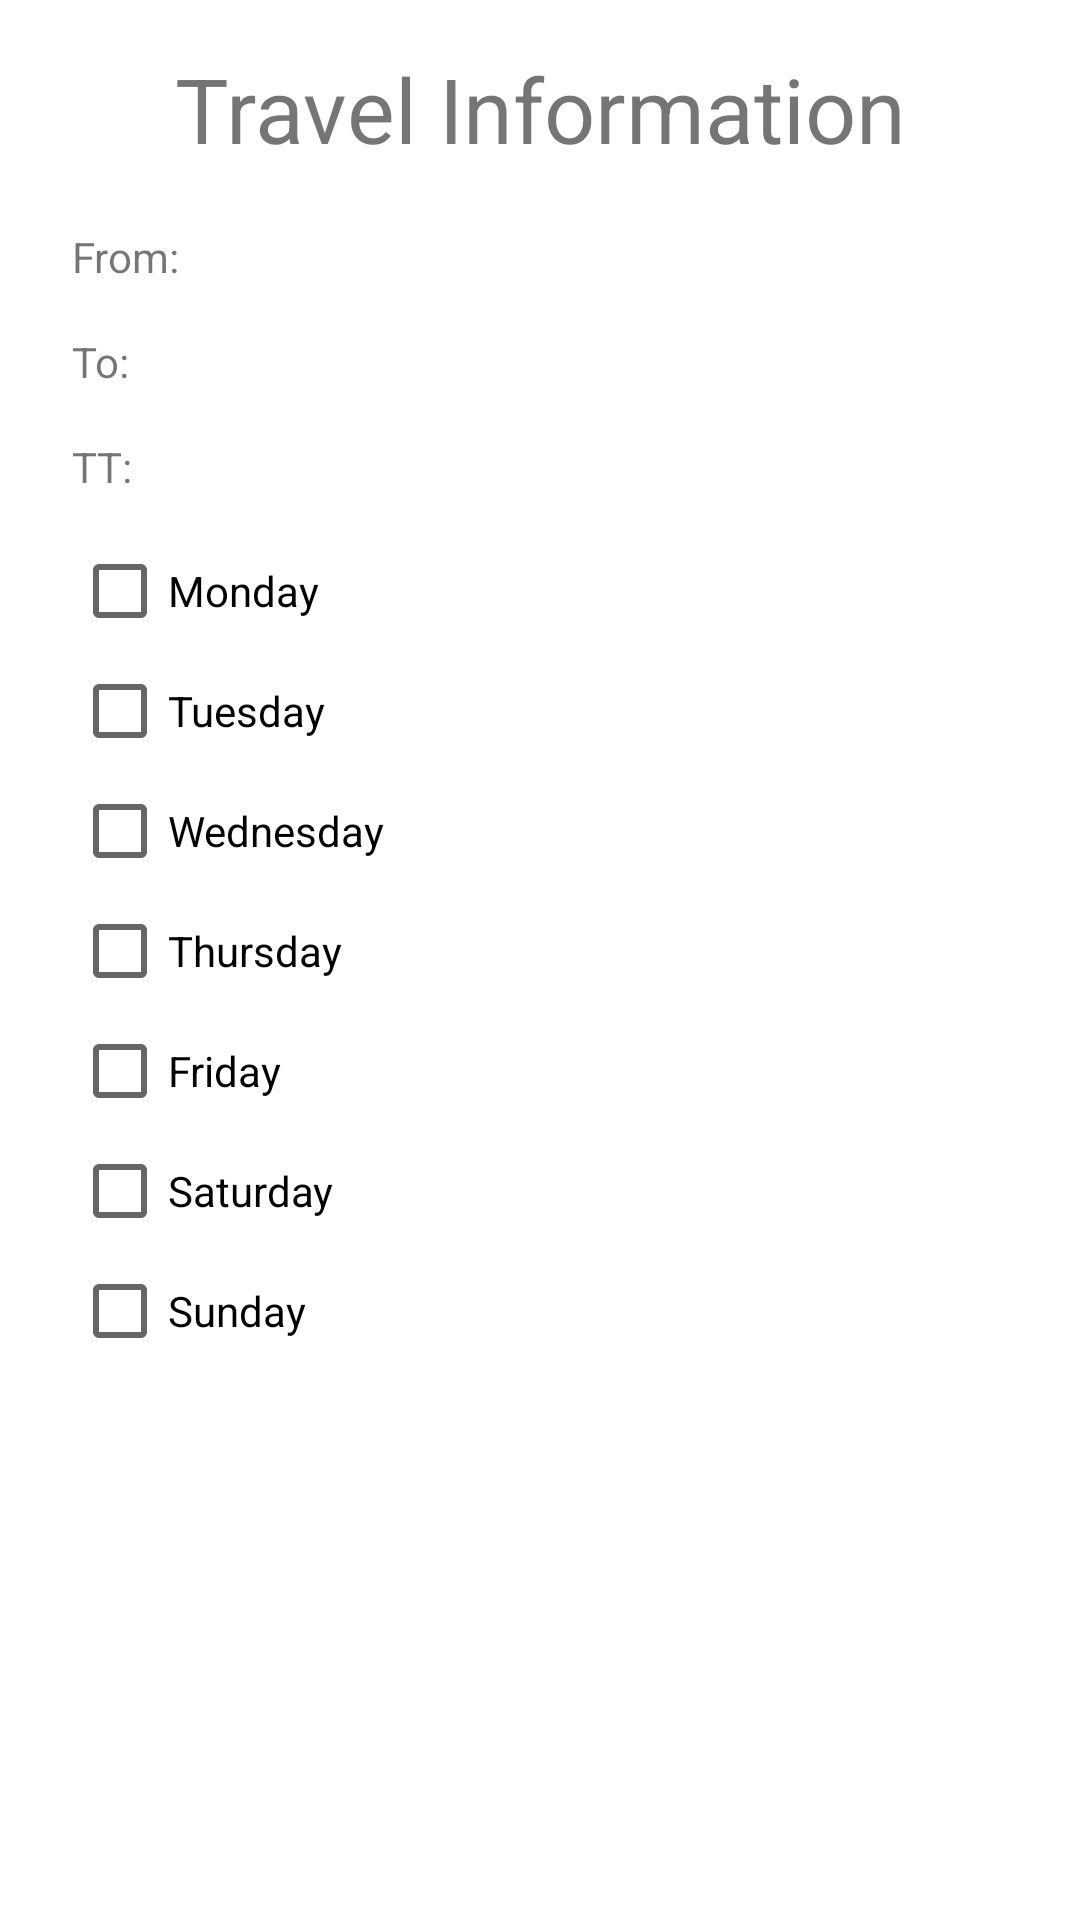

Android layout source for this screen:
<!-- AndroidManifest.xml: application theme Theme.Tracsit -->
<!-- res/layout/fragment_travel_information.xml -->
<?xml version="1.0" encoding="utf-8"?>
<androidx.constraintlayout.widget.ConstraintLayout xmlns:android="http://schemas.android.com/apk/res/android"
    xmlns:app="http://schemas.android.com/apk/res-auto"
    xmlns:tools="http://schemas.android.com/tools"
    android:id="@+id/HomeReminder"
    android:layout_width="match_parent"
    android:layout_height="match_parent">

    <TextView
        android:id="@+id/configureWorkLocationHead"
        android:layout_width="350dp"
        android:layout_height="44dp"
        android:layout_marginTop="16dp"
        android:text="Travel Information"
        android:textAlignment="center"
        android:textSize="30sp"
        app:layout_constraintEnd_toEndOf="parent"
        app:layout_constraintHorizontal_bias="0.491"
        app:layout_constraintStart_toStartOf="parent"
        app:layout_constraintTop_toTopOf="parent" />

    <CheckBox
        android:id="@+id/activeAtWednesdayInformation"
        android:clickable="false"
        android:layout_width="106dp"
        android:layout_height="32dp"
        android:layout_marginStart="24dp"
        android:layout_marginTop="8dp"
        android:text="Wednesday"
        app:layout_constraintStart_toStartOf="parent"
        app:layout_constraintTop_toBottomOf="@+id/activeAtTuesdayInformation" />

    <CheckBox
        android:id="@+id/activeAtThursdayInformation"
        android:clickable="false"
        android:layout_width="106dp"
        android:layout_height="32dp"
        android:layout_marginStart="24dp"
        android:layout_marginTop="8dp"
        android:text="Thursday"
        app:layout_constraintStart_toStartOf="parent"
        app:layout_constraintTop_toBottomOf="@+id/activeAtWednesdayInformation" />

    <CheckBox
        android:id="@+id/activeAtFridayInformation"
        android:clickable="false"
        android:layout_width="106dp"
        android:layout_height="32dp"
        android:layout_marginStart="24dp"
        android:layout_marginTop="8dp"
        android:text="Friday"
        app:layout_constraintStart_toStartOf="parent"
        app:layout_constraintTop_toBottomOf="@+id/activeAtThursdayInformation" />

    <CheckBox
        android:id="@+id/activeAtSaturdayInformation"
        android:clickable="false"
        android:layout_width="106dp"
        android:layout_height="32dp"
        android:layout_marginStart="24dp"
        android:layout_marginTop="8dp"
        android:text="Saturday"
        app:layout_constraintStart_toStartOf="parent"
        app:layout_constraintTop_toBottomOf="@+id/activeAtFridayInformation" />

    <CheckBox
        android:id="@+id/activeAtSundayInformation"
        android:clickable="false"
        android:layout_width="106dp"
        android:layout_height="32dp"
        android:layout_marginStart="24dp"
        android:layout_marginTop="8dp"
        android:text="Sunday"
        app:layout_constraintStart_toStartOf="parent"
        app:layout_constraintTop_toBottomOf="@+id/activeAtSaturdayInformation" />

    <CheckBox
        android:id="@+id/activeAtMondayInformation"
        android:layout_width="106dp"
        android:layout_height="32dp"
        android:layout_marginStart="24dp"
        android:layout_marginTop="16dp"
        android:clickable="false"
        android:text="Monday"
        app:layout_constraintStart_toStartOf="parent"
        app:layout_constraintTop_toBottomOf="@+id/travelTimeInfo" />

    <CheckBox
        android:id="@+id/activeAtTuesdayInformation"
        android:clickable="false"
        android:layout_width="106dp"
        android:layout_height="32dp"
        android:layout_marginStart="24dp"
        android:layout_marginTop="8dp"
        android:text="Tuesday"
        app:layout_constraintStart_toStartOf="parent"
        app:layout_constraintTop_toBottomOf="@+id/activeAtMondayInformation" />

    <TextView
        android:id="@+id/fromLocationInfo"
        android:layout_width="wrap_content"
        android:layout_height="wrap_content"
        android:layout_marginStart="24dp"
        android:layout_marginTop="16dp"
        android:text="From:"
        app:layout_constraintStart_toStartOf="parent"
        app:layout_constraintTop_toBottomOf="@+id/configureWorkLocationHead" />

    <TextView
        android:id="@+id/toLocationInfo"
        android:layout_width="wrap_content"
        android:layout_height="wrap_content"
        android:layout_marginStart="24dp"
        android:layout_marginTop="16dp"
        android:text="To:"
        app:layout_constraintStart_toStartOf="parent"
        app:layout_constraintTop_toBottomOf="@+id/fromLocationInfo" />

    <TextView
        android:id="@+id/travelTimeInfo"
        android:layout_width="wrap_content"
        android:layout_height="wrap_content"
        android:layout_marginStart="24dp"
        android:layout_marginTop="16dp"
        android:text="TT:"
        app:layout_constraintStart_toStartOf="parent"
        app:layout_constraintTop_toBottomOf="@+id/toLocationInfo" />

</androidx.constraintlayout.widget.ConstraintLayout>
<!-- resources referenced by this layout -->
<resources>
  <style name="Theme.Tracsit" parent="Theme.MaterialComponents.DayNight.DarkActionBar">
          
          <item name="colorPrimary">@color/purple_500</item>
          <item name="colorPrimaryVariant">@color/purple_700</item>
          <item name="colorOnPrimary">@color/white</item>
          
          <item name="colorSecondary">@color/teal_200</item>
          <item name="colorSecondaryVariant">@color/teal_700</item>
          <item name="colorOnSecondary">@color/black</item>
          
          <item name="android:statusBarColor">?attr/colorPrimaryVariant</item>
          
      </style>
  <!-- not gathered from this repository: default colours our renderer supplied (Android Studio template values) -->
  <color name="purple_500">#FF6200EE</color>
  <color name="purple_700">#FF3700B3</color>
  <color name="teal_200">#FF03DAC5</color>
  <color name="teal_700">#FF018786</color>
  <color name="black">#FF000000</color>
  <color name="white">#FFFFFFFF</color>
</resources>
